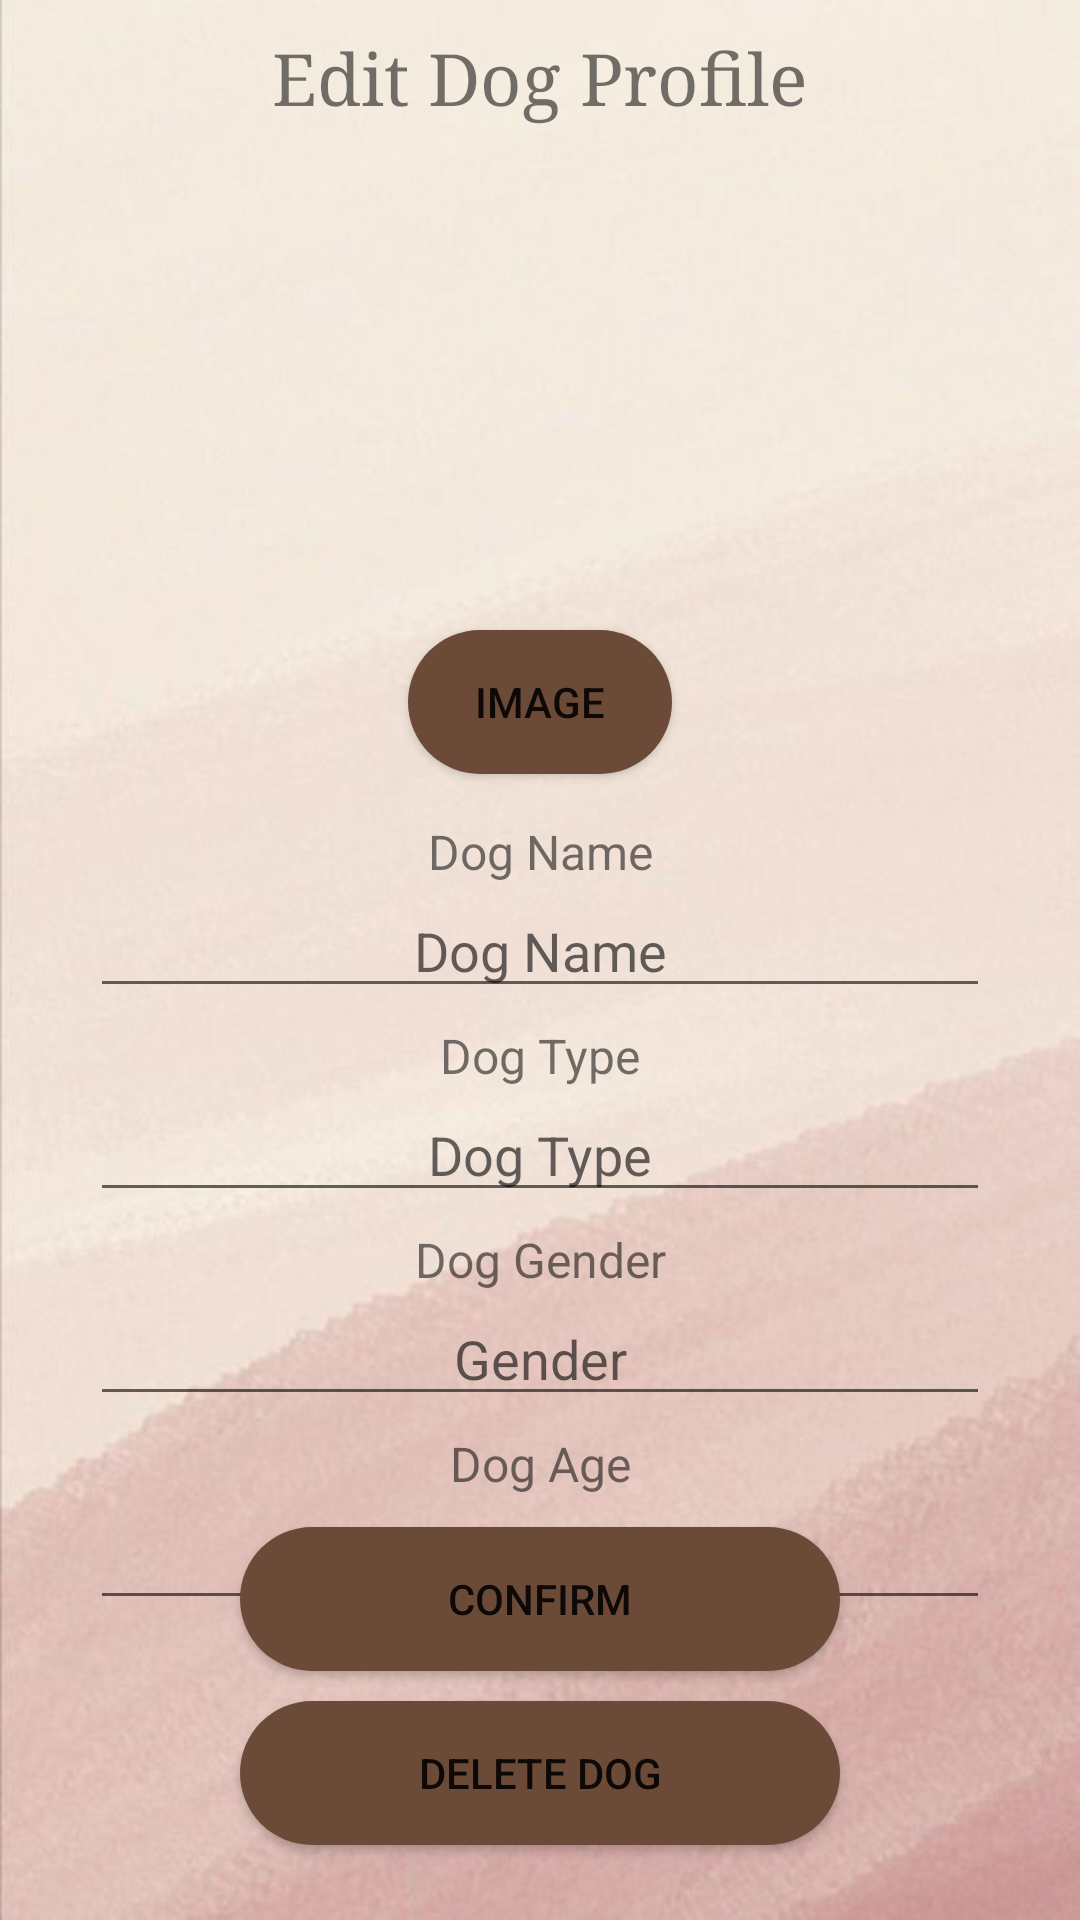

Reconstruct the res/layout file that produces this screen, plus the resources it refers to.
<!-- AndroidManifest.xml: application theme Theme.DDating -->
<!-- res/layout/activity_edit_dog.xml -->
<?xml version="1.0" encoding="utf-8"?>
<RelativeLayout xmlns:android="http://schemas.android.com/apk/res/android"
    xmlns:app="http://schemas.android.com/apk/res-auto"
    xmlns:tools="http://schemas.android.com/tools"
    android:layout_width="match_parent"
    android:layout_height="match_parent"
    android:background="@drawable/background"
    tools:context=".editDogActivity">

    <TextView
        android:id="@+id/title"
        android:layout_width="match_parent"
        android:layout_height="wrap_content"
        android:layout_centerHorizontal="true"
        android:layout_marginTop="10dp"
        android:fontFamily="serif"
        android:text="Edit Dog Profile"
        android:textAlignment="center"
        android:textSize="24dp" />


    <ImageView
        android:id="@+id/image"
        android:layout_width="150dp"
        android:layout_height="150dp"
        android:layout_centerHorizontal="true"
        android:layout_marginTop="50dp"
        android:src="@drawable/default_image" />

    <Button
        android:id="@+id/editImage"
        android:layout_width="wrap_content"
        android:layout_height="wrap_content"
        android:layout_below="@+id/image"
        android:layout_centerHorizontal="true"
        android:layout_marginTop="10dp"
        android:background="@drawable/roundbutton"
        android:text="Image" />

    <TextView
        android:id="@+id/txt_DogName"
        android:layout_width="match_parent"
        android:layout_height="wrap_content"
        android:layout_below="@+id/editImage"
        android:layout_marginTop="15dp"
        android:text="Dog Name"
        android:textAlignment="center"
        android:textSize="16dp" />

    <EditText
        android:id="@+id/dogName"
        android:layout_height="wrap_content"
        android:layout_below="@id/txt_DogName"
        android:hint="Dog Name"
        android:textAlignment="center"
        android:maxLines="1"
        android:singleLine="true"
        android:layout_width="300dp"
        android:layout_centerHorizontal="true"/>

    <TextView
        android:id="@+id/txt_DogType"
        android:layout_width="match_parent"
        android:layout_height="wrap_content"
        android:layout_below="@+id/dogName"
        android:layout_marginTop="5dp"
        android:text="Dog Type"
        android:textAlignment="center"
        android:textSize="16dp" />

    <EditText
        android:id="@+id/dogType"
        android:layout_height="wrap_content"
        android:layout_below="@id/txt_DogType"
        android:hint="Dog Type"
        android:textAlignment="center"
        android:maxLines="1"
        android:singleLine="true"
        android:layout_width="300dp"
        android:layout_centerHorizontal="true"/>

    <TextView
        android:id="@+id/txt_DogGender"
        android:layout_width="match_parent"
        android:layout_height="wrap_content"
        android:layout_below="@+id/dogType"
        android:layout_marginTop="5dp"
        android:text="Dog Gender"
        android:textAlignment="center"
        android:textSize="16dp" />

    <EditText
        android:id="@+id/gender"
        android:layout_height="wrap_content"
        android:layout_below="@id/txt_DogGender"
        android:hint="Gender"
        android:textAlignment="center"
        android:maxLines="1"
        android:singleLine="true"
        android:layout_width="300dp"
        android:layout_centerHorizontal="true"/>


    <TextView
        android:id="@+id/txt_DogAge"
        android:layout_width="match_parent"
        android:layout_height="wrap_content"
        android:layout_below="@+id/gender"
        android:layout_marginTop="5dp"
        android:text="Dog Age"
        android:textAlignment="center"
        android:textSize="16dp" />

    <EditText
        android:id="@+id/age"
        android:layout_height="wrap_content"
        android:layout_below="@id/txt_DogAge"
        android:hint="Age"
        android:textAlignment="center"
        android:maxLines="1"
        android:singleLine="true"
        android:layout_width="300dp"
        android:layout_centerHorizontal="true"/>

    <Button
        android:id="@+id/editDog"
        android:layout_width="200dp"
        android:layout_height="wrap_content"
        android:layout_above="@+id/deleteDog"
        android:layout_centerHorizontal="true"
        android:layout_marginBottom="10dp"
        android:background="@drawable/roundbutton"
        android:text="Confirm" />

    <Button
        android:id="@+id/deleteDog"
        android:layout_width="200dp"
        android:layout_height="wrap_content"
        android:layout_alignParentBottom="true"
        android:layout_centerHorizontal="true"
        android:layout_marginBottom="25dp"
        android:background="@drawable/roundbutton"
        android:text="Delete Dog" />

    <Button
        android:id="@+id/backbtn"
        android:layout_width="50dp"
        android:layout_height="50dp"
        android:background="@drawable/leftarrow" />


</RelativeLayout>
<!-- resources referenced by this layout -->
<resources>
  <!-- drawable background: jpg bitmap (drawable-v24, 27760 bytes) -->
  <!-- drawable roundbutton (drawable) -->
  <?xml version="1.0" encoding="utf-8"?>
  <shape xmlns:android="http://schemas.android.com/apk/res/android"
      android:shape="rectangle">
      <solid android:color="#6b4b38" />
      <corners android:bottomRightRadius="30dp"
          android:bottomLeftRadius="30dp"
          android:topRightRadius="30dp"
          android:topLeftRadius="30dp"
          />
  </shape>
  <style name="Theme.DDating" parent="Theme.MaterialComponents.DayNight.DarkActionBar">
          
          <item name="colorPrimary">@color/purple_500</item>
          <item name="colorPrimaryVariant">@color/purple_700</item>
          <item name="colorOnPrimary">@color/white</item>
          
          <item name="colorSecondary">@color/teal_200</item>
          <item name="colorSecondaryVariant">@color/teal_700</item>
          <item name="colorOnSecondary">@color/black</item>
          
          <item name="android:statusBarColor">?attr/colorPrimaryVariant</item>
          
      </style>
  <color name="purple_500">#FF6200EE</color>
  <color name="purple_700">#FF3700B3</color>
  <color name="white">#FFFFFFFF</color>
  <color name="teal_200">#FF03DAC5</color>
  <color name="teal_700">#FF018786</color>
  <color name="black">#FF000000</color>
</resources>
